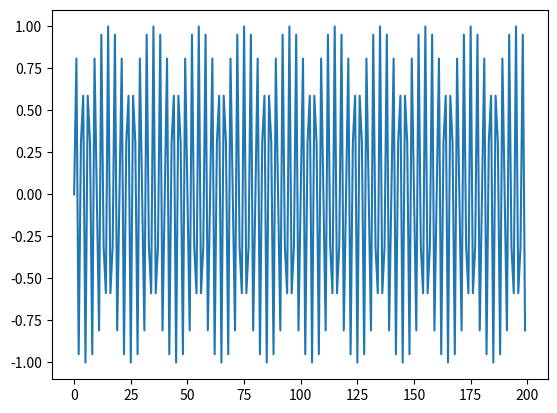

Here is the Python script that generated this plot:
import matplotlib.pyplot as plt
import numpy as np
from math import *


fo = float(1000)
fs = (2*fo)
x = []

y = np.arange(0, 0.1, 1/fs)

for i in y:
    mult = 700*2*pi*i
    xStep = sin(mult)
    x.append(xStep)

plt.plot(x)
plt.show()

